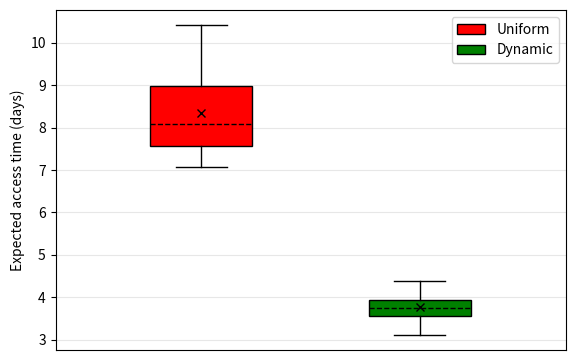

Here is the Python script that generated this plot:
# -*- coding: utf-8 -*-
"""
Created on April '20'

[redacted]
"""
#%%

# Import libraries
import matplotlib.pyplot as plt
import numpy as np
import pandas as pd
 
#%%
path="C:\\Users\\<user>\\Desktop\\CAPS_Paper3\\OL Images\\Matplotlib_Images\\"
Dyn_8_4=np.array([4.3900923408717,3.77488001533228,3.65683655951233,3.560663810963,3.93497745724651,3.78715171367794,3.71638013974579,3.65372693982899,3.52223458104721,3.72646739497319,3.51914314339282,4.00882569538859,3.41755270563801,3.54478357256661,3.69950712960179,3.83018352035592,4.23478155733677,3.67909747006514,3.74248339674853,3.21112951537752,3.7995996194742,3.84928842512908,3.5253108877206,4.13694345836506,3.79583224106091,4.39071038243269,3.73860166730726,3.12237008304566,4.04502890722104,3.30624261906793,4.22221098124165,3.95306589263621])
Uni_8_4=np.array([10.4084843955387,9.34468010582045,9.58522839415061,9.86592668056372,8.12378833380826,8.00270252709804,7.25914497577021,7.22583256182129,8.38989287773111,8.95226766801557,8.54625508948945,7.09279700398968,7.57587299354791,7.08236937912519,7.59951761018208,10.0571159587179,8.56575206623095,7.95940841406109,9.10289959793726,8.05234666948941,9.73823536430406,10.3210706130871,7.937269045141,7.72885190858107,7.23685411652824,7.69867331243855,7.56599775257374,7.47079743808427,8.23294804174074,7.22915273832231,8.27247789265235,8.69905751352684])
#%%
data=[Uni_8_4,Dyn_8_4]

fig = plt.figure(figsize=(6,4))

#change fatness
xl=0  
xu=0.75

#change distance from ends
s=3.5

# Creating axes instance
ax = fig.add_axes([0.1, 0.1, .85, .85])#if stating two args 1 then axis will not show

# fig, ax = plt.subplots(nrows=1, ncols=2, figsize=(9, 4))
# Creating plot
bp = plt.boxplot(data,patch_artist=True,positions=[(xu-xl)/s,xu-(xu-xl)/s],showmeans=True,showfliers=False,
                 meanprops={"marker":"x","markeredgecolor":"black"},
                 medianprops=dict(linestyle='dashed', linewidth=1, color='black')
                 )


colors = ['red', 'green']
 
for patch, color in zip(bp['boxes'], colors):
    patch.set_facecolor(color)


plt.xlim(xl,xu)
plt.grid(axis = 'y',alpha=0.3)

plt.tick_params(
    axis='x',          # changes apply to the x-axis
    which='both',      # both major and minor ticks are affected
    bottom=False,      # ticks along the bottom edge are off
    top=False,         # ticks along the top edge are off
    labelbottom=False) 

# plt.xlabel('categories')
plt.ylabel('Expected access time (days)')

ax.legend(bp["boxes"], ["Uniform", "Dynamic"], loc='upper right')

fig1 = plt.gcf()

# show plot
# plt.plot()
#%%
fig1.savefig(path+'EAT-8pct_BP.pdf',dpi=100)  
fig1.show()